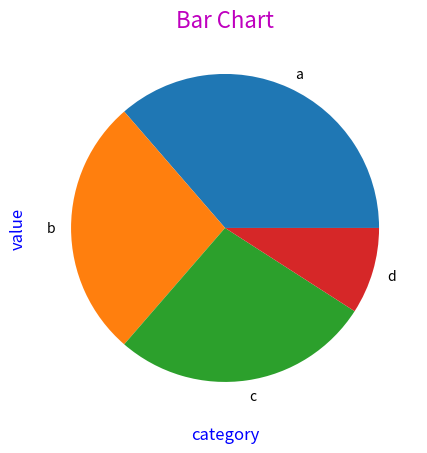

The matplotlib source for this figure:
import matplotlib.pyplot as plt
import seaborn as sns
import numpy as np
import pandas as pd
df=pd.DataFrame({"category":["a","b","b","c","a","a","b","c","a","c","d"],"values":[2,6,4,2,5,7,5,3,3,2,9]})
cat=np.array(df["category"].tolist())
print(cat)
valcat=np.unique(cat)
print(valcat)
count=[]
for i in valcat:
	count.append(cat.tolist().count(i))
print(count)
plt.figure(figsize=(8,5))
plt.title("Bar Chart",color="m",fontsize=16)
plt.xlabel("category",color="b",fontsize=12)
plt.ylabel("value",color="b",fontsize=12)
plt.grid()
#plt.bar(valcat,count,color="cmyk")
plt.pie(count,labels=valcat)
plt.show()
